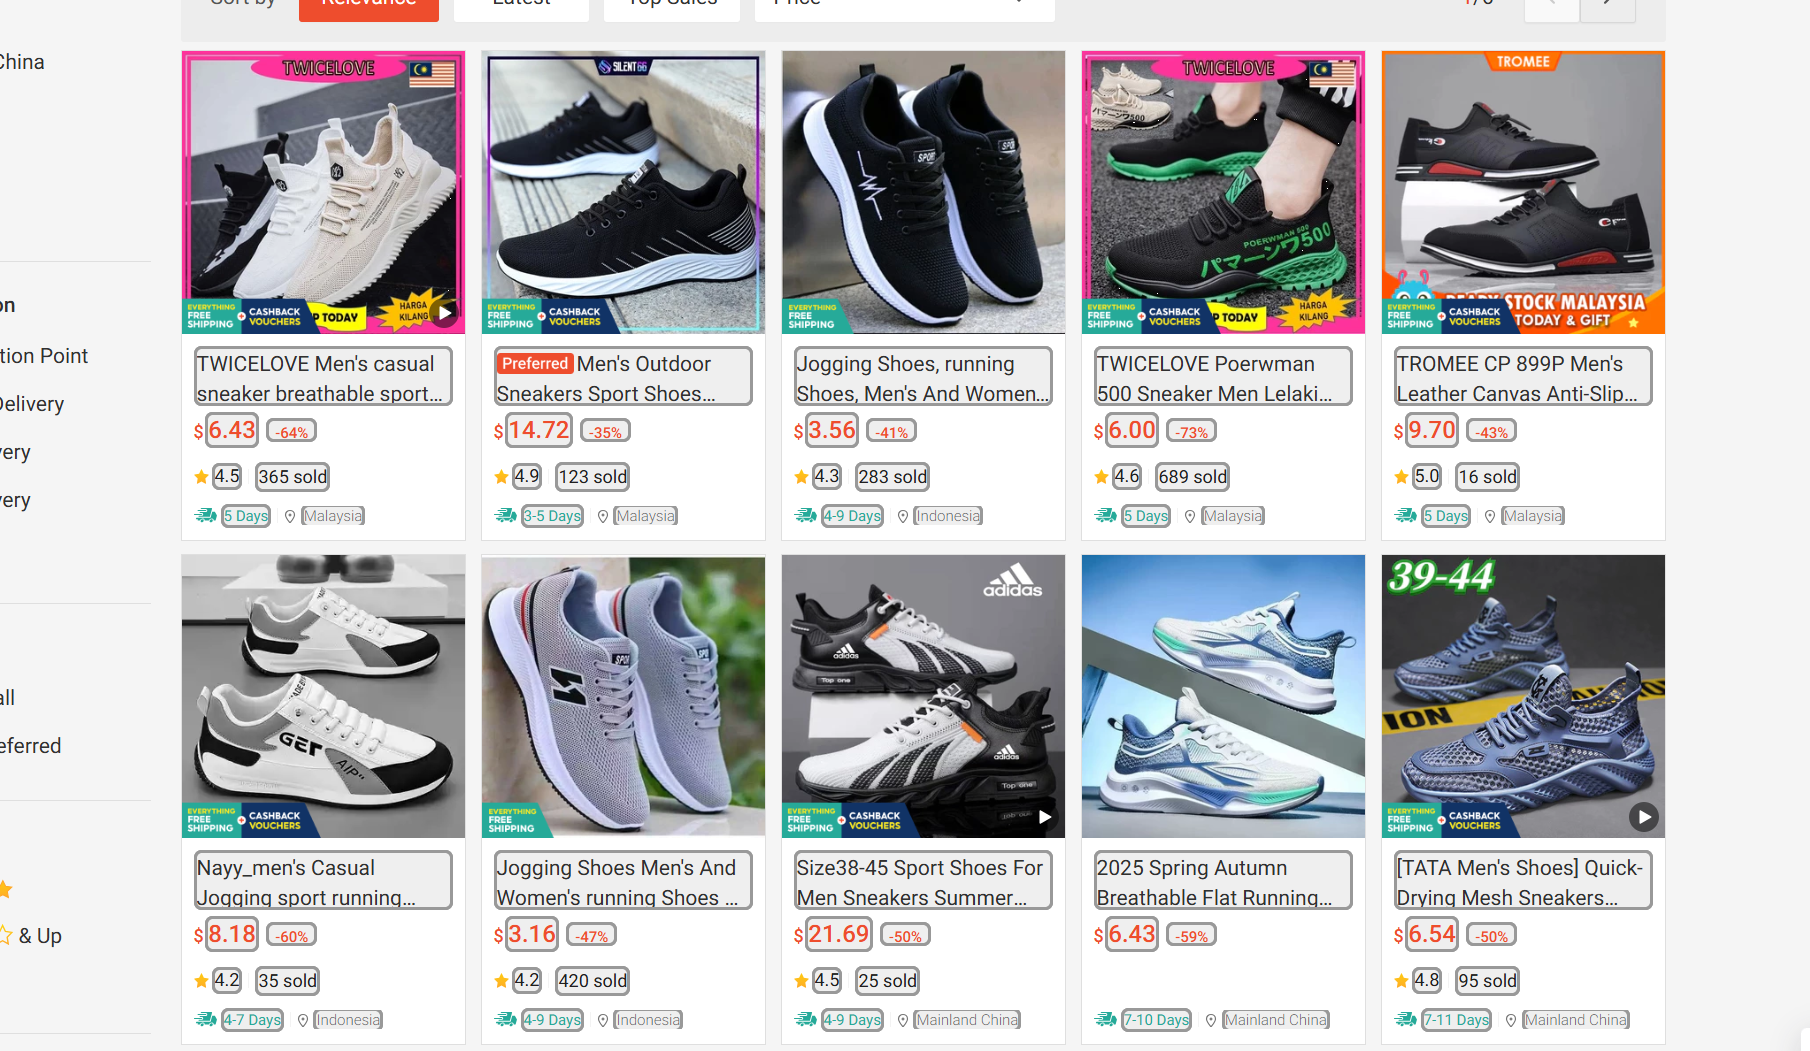
Workflow: Main_Ryan_Shopee

Step 1: get-text from the list in window 'shoes-for-men - Prices and Deals - Apr 2025 | Shopee Singapore' (msedge.exe)
